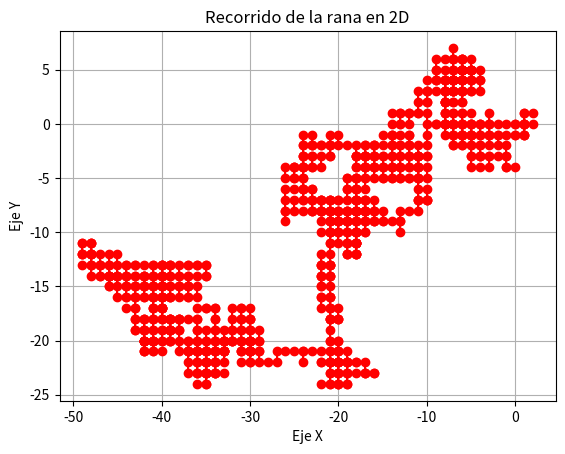

This figure's Python source:
import matplotlib.pyplot as plt
import random
from matplotlib.ticker import MaxNLocator

# Generar 1000 pasos aleatorios (en lugar de leer desde un archivo)
steps = [random.random() for _ in range(1000)]  # 1000 pasos aleatorios entre 0 y 1

# Inicializar contadores para las coordenadas
horizontalCounter = 0
verticalCounter = 0

# Listas para almacenar las coordenadas
x_coords = [horizontalCounter]
y_coords = [verticalCounter]

n = 1 / 4  # Probabilidad por cada dirección

# Realizar el recorrido de la rana en 2D
for step in steps:
    if 0 < step <= n:
        verticalCounter += 1  # Subir
    elif n < step <= 2 * n:
        verticalCounter -= 1  # Bajar
    elif 2 * n < step <= 3 * n:
        horizontalCounter += 1  # Derecha
    elif 3 * n < step <= 1:
        horizontalCounter -= 1  # Izquierda

    # Registrar las coordenadas en la serie
    x_coords.append(horizontalCounter)
    y_coords.append(verticalCounter)

# Crear el gráfico en 2D
plt.plot(x_coords[:-1], y_coords[:-1], marker='o', color='red')  # Trazo de la rana en rojo
plt.plot(x_coords[-1], y_coords[-1], marker='o', color='red')    # Última posición en rojo

# Etiquetas de ejes
plt.xlabel('Eje X')
plt.ylabel('Eje Y')

# Título del gráfico
plt.title('Recorrido de la rana en 2D')

# Mostrar el gráfico
plt.grid(True)  # Agregar una cuadrícula para mejor visualización
plt.show()
